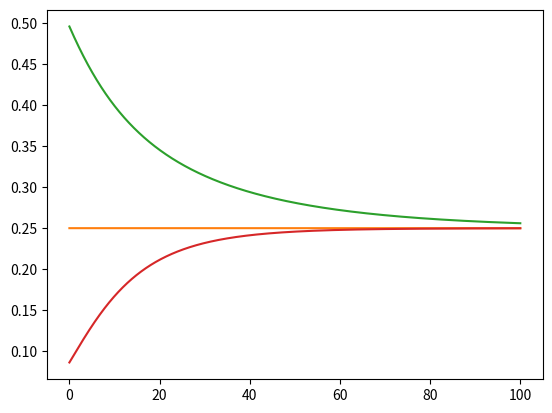

Source code (Python):
import numpy as np
from matplotlib import pyplot as plt
inputs = [[0,0],[0,1],[1,1],[1,0]]
outputs = [1,0,1,0]
inputs = np.array(inputs)
outputs = np.array(outputs)
lr = .01
epochs = 10000
def create_nn(n,m):
    """
    Initialize weights
    """
    nueral_net = np.random.random((m,n))
    return nueral_net

def activation(zVal):
    """
    Activation function(sigmoid)
    """
    res = (1)/(1+np.exp(-zVal))
    return res
def zVal(layer, weights):
    """
    Weights multiplied by previous layer or in this case, the inputs
    """
    zVal = weights.dot(layer)
    return zVal
def forward(network, inputs):
    """
    Forward propogation
    Go though each layer of network and get the weights multiplied by the previous layer. Use activation function for z value for each nueron in each layer
    """
    z = 0
    for layer in network:
        z = zVal(inputs, layer)
    activated = activation(z)
    return activated
def cost(hypo, output):
    res = (hypo-output)**2
    return res
def backprop(network, inputed, output):
    activated = forward(network, inputed)
    costed = cost(activated, output)
    #print(costed, 'csot')
    derivCost = activated-output
    derivCost*=2.0
    sigmoidDeriv = activated*(1-activated)
    zDeriv = inputed
    finalDeriv = derivCost*sigmoidDeriv*zDeriv
    #print(zDeriv, 'zDeriv')
    #print(sigmoidDeriv, 'sDeriv')
    #print(derivCost, 'derivCost')
    return finalDeriv, costed
def train(network, inputs, outputs):
    costList1 = []
    costList2 = []
    costList3 = []
    costList4 = []
    for n in range(epochs):
        count = 0
        finalDeriv = 0
        for inputed in inputs:
            finalDerived, cost = backprop(network, inputed, outputs[count])
            finalDeriv+=finalDerived
            count+=1
            if count == 0:
                costList1.append(cost)
            elif count ==1:
                costList2.append(cost)
            elif count ==2:
                costList3.append(cost)
            elif count==3:
                costList4.append(cost)
        finalDeriv = finalDeriv/4
        #print(finalDeriv, 'finalDeriv')
        network-=finalDeriv*lr
        #print(network, 'net')
    plt.plot(np.linspace(0,100, len(costList1)), costList1)
    plt.plot(np.linspace(0,100, len(costList2)), costList2)
    plt.plot(np.linspace(0,100, len(costList3)), costList3)
    plt.plot(np.linspace(0,100, len(costList4)), costList4)
    return network
def main():
    weights = create_nn(2,1)
    print(weights, 'og')
    trained = train(weights, inputs, outputs)
    print(trained)
    print(forward(trained, [1,1]))
    plt.show()
main()    
    
